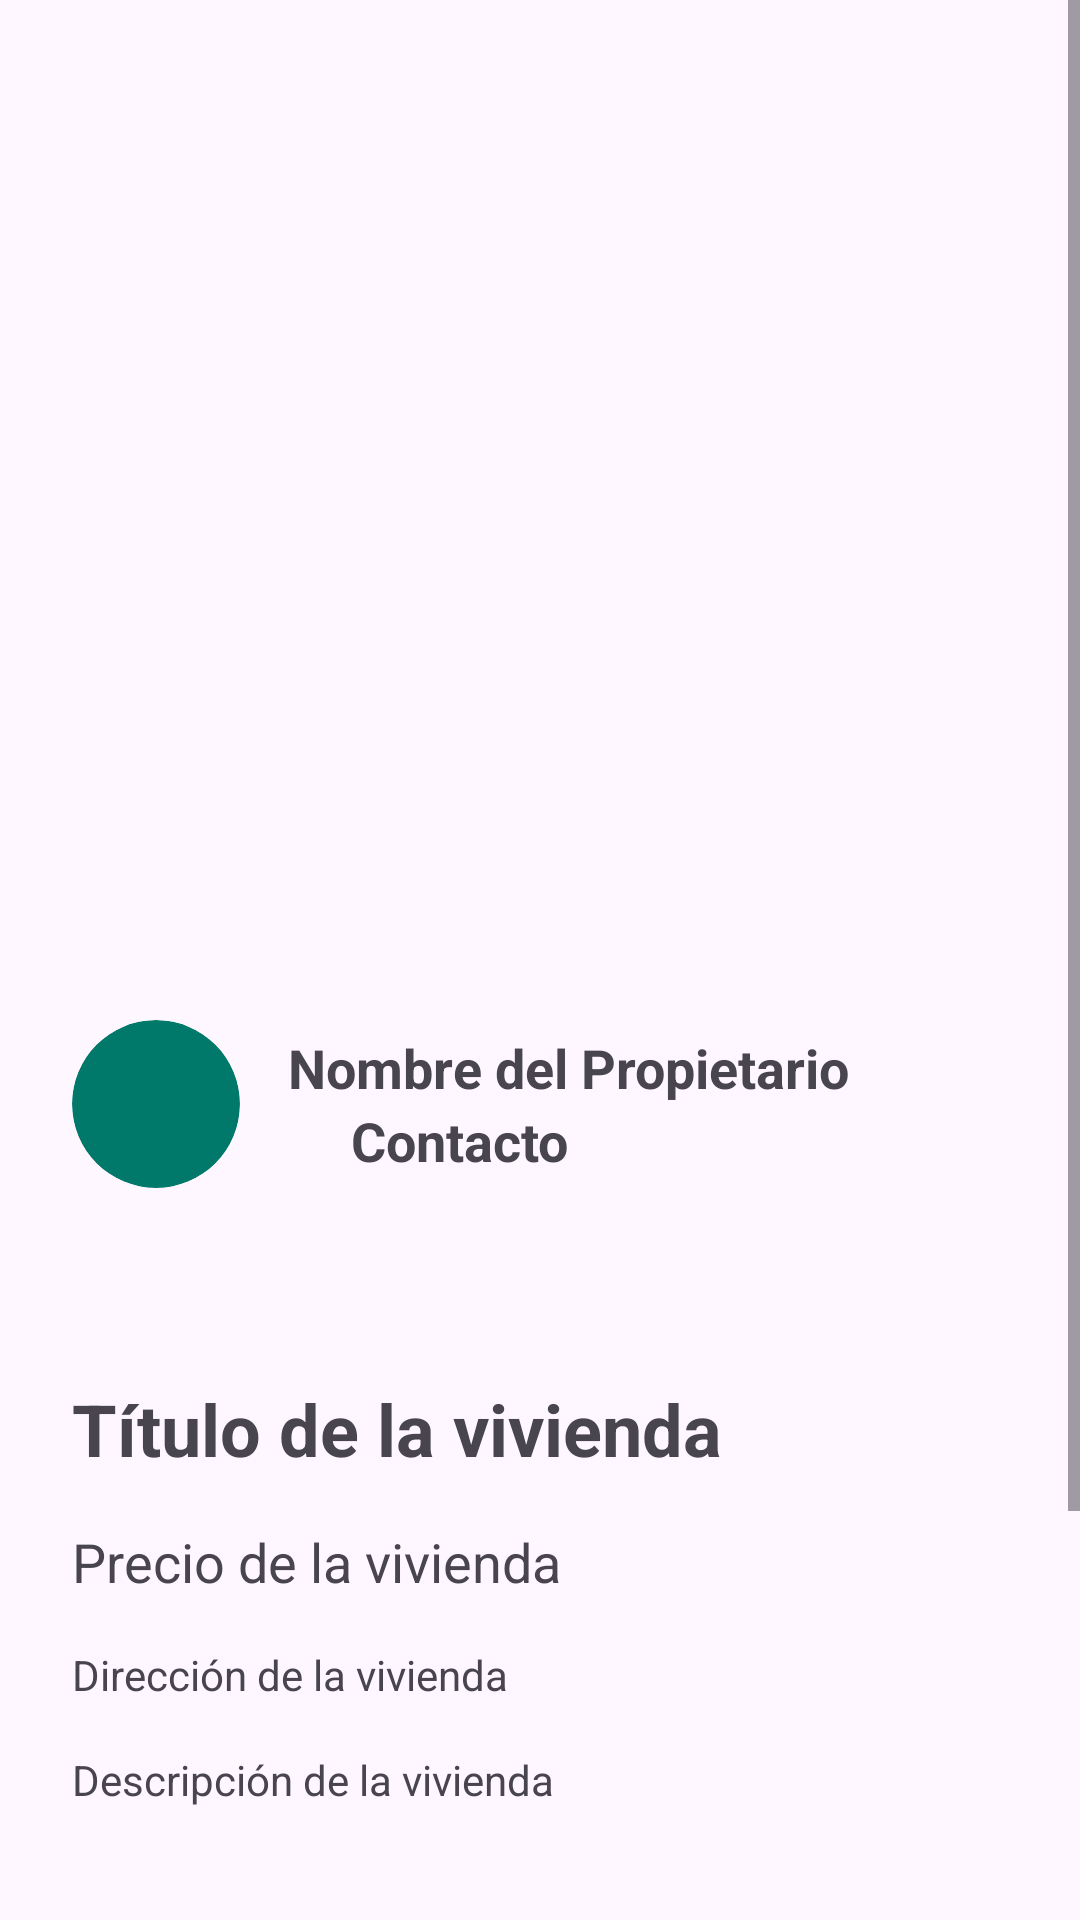

This screen was rendered from an Android layout file. Write that file and the resources it references.
<!-- AndroidManifest.xml: application theme Theme.HomeSpotter -->
<!-- res/layout/activity_vivienda_detail.xml -->
<?xml version="1.0" encoding="utf-8"?>
<ScrollView xmlns:android="http://schemas.android.com/apk/res/android"
    android:layout_width="match_parent"
    android:layout_height="match_parent">

    <LinearLayout
        android:layout_width="match_parent"
        android:layout_height="wrap_content"
        android:orientation="vertical"
        android:padding="16dp">

        
        <androidx.viewpager2.widget.ViewPager2
            android:id="@+id/viewPager_images"
            android:layout_width="match_parent"
            android:layout_height="300dp"
            android:layout_marginBottom="16dp" />

        
        <LinearLayout
            android:layout_width="match_parent"
            android:layout_height="wrap_content"
            android:orientation="horizontal"
            android:padding="8dp"
            android:gravity="center_vertical"
            android:layout_marginBottom="16dp">

            
            <ImageView
                android:id="@+id/owner_photo"
                android:layout_width="56dp"
                android:layout_height="56dp"
                android:src="@drawable/ic_user"
                android:scaleType="centerCrop"
                android:clipToOutline="true"
                android:layout_marginEnd="16dp"
                android:background="@drawable/circle_background" />
            <LinearLayout
                android:layout_width="wrap_content"
                android:layout_height="wrap_content"
                android:orientation="vertical"
                android:gravity="center_vertical">

                <TextView

                    android:id="@+id/owner_name"
                    android:layout_width="wrap_content"
                    android:layout_height="wrap_content"
                    android:textSize="18sp"
                    android:textStyle="bold"
                    android:layout_marginRight="10dp"
                    android:text="Nombre del Propietario"
                    android:contentDescription="@string/owner_photo"/>
                <LinearLayout
                    android:layout_width="wrap_content"
                    android:layout_height="wrap_content"
                    android:orientation="horizontal"
                    android:gravity="center_vertical">
                    <ImageView
                        android:id="@+id/telephone"
                        android:layout_width="16dp"
                        android:layout_height="16dp"
                        android:src="@drawable/ic_tlfno"
                        android:layout_marginEnd="5dp"/>
                    <TextView
                        android:id="@+id/owner_telephone"
                        android:layout_width="wrap_content"
                        android:layout_height="wrap_content"
                        android:textSize="18sp"
                        android:textStyle="bold"
                        android:text="Contacto"
                        android:contentDescription="@string/owner_photo"/>
                </LinearLayout>
            </LinearLayout>
        </LinearLayout>

        <LinearLayout
            android:layout_width="match_parent"
            android:layout_height="wrap_content"
            android:orientation="horizontal"
            android:padding="8dp"
            android:gravity="center_vertical"
            android:layout_marginBottom="16dp">
        </LinearLayout>
        
        <TextView
            android:id="@+id/text_title"
            android:layout_width="match_parent"
            android:layout_height="wrap_content"
            android:textSize="24sp"
            android:textStyle="bold"
            android:padding="8dp"
            android:text="Título de la vivienda" />

        
        <TextView
            android:id="@+id/text_price"
            android:layout_width="match_parent"
            android:layout_height="wrap_content"
            android:textSize="18sp"
            android:padding="8dp"
            android:text="Precio de la vivienda" />

        
        <TextView
            android:id="@+id/text_address"
            android:layout_width="match_parent"
            android:layout_height="wrap_content"
            android:padding="8dp"
            android:text="Dirección de la vivienda" />

        
        <TextView
            android:id="@+id/text_description"
            android:layout_width="match_parent"
            android:layout_height="wrap_content"
            android:padding="8dp"
            android:text="Descripción de la vivienda" />

        

        
        <LinearLayout
            android:layout_width="match_parent"
            android:layout_height="wrap_content"
            android:layout_marginTop="16dp"
            android:orientation="vertical">

            
            <EditText
                android:id="@+id/vivienda_edit_text"
                android:layout_width="match_parent"
                android:layout_height="wrap_content"
                android:layout_marginBottom="8dp"
                android:hint="@string/send_message"
                android:padding="12dp" />

            <Button
                android:id="@+id/vivienda_send_message"
                android:layout_width="wrap_content"
                android:layout_height="wrap_content"
                android:padding="12dp"
                android:text="@string/send" />

            
        </LinearLayout>

        <LinearLayout
            android:layout_width="match_parent"
            android:layout_height="wrap_content"
            android:orientation="horizontal"
            android:gravity="end"
            android:layout_marginTop="16dp">

            
            <ImageButton
                android:id="@+id/btn_favorite"
                android:layout_width="50dp"
                android:layout_height="50dp"
                android:src="@drawable/ic_favorites_default"
                android:scaleType="centerInside"
                android:background="?attr/selectableItemBackgroundBorderless"
                android:contentDescription="@string/add_to_favorites"
                android:layout_marginEnd="16dp" />

            
            <Button
                android:id="@+id/btn_back"
                android:layout_width="wrap_content"
                android:layout_height="wrap_content"
                android:text="@string/back" />
        </LinearLayout>

    </LinearLayout>
</ScrollView>
<!-- resources referenced by this layout -->
<resources>
  <!-- drawable circle_background (drawable) -->
  <?xml version="1.0" encoding="utf-8"?>
  <shape xmlns:android="http://schemas.android.com/apk/res/android"
      android:shape="oval">
      <solid android:color="@color/teal_700" /> 
      <size
          android:width="80dp"
          android:height="80dp" />
  </shape>
  <!-- drawable ic_favorites_default: png bitmap (drawable, 17123 bytes) -->
  <string name="add_to_favorites">Add to Favorites</string>
  <string name="back">Go Back</string>
  <string name="owner_photo">Owner</string>
  <string name="send">Send</string>
  <string name="send_message">Send Message</string>
  <style name="Theme.HomeSpotter" parent="Base.Theme.HomeSpotter" />
  <color name="teal_700">#00796B</color>
  <style name="Base.Theme.HomeSpotter" parent="Theme.Material3.DayNight.NoActionBar">
          
          
          <item name="colorPrimary">@color/teal_700</item>
      </style>
</resources>
